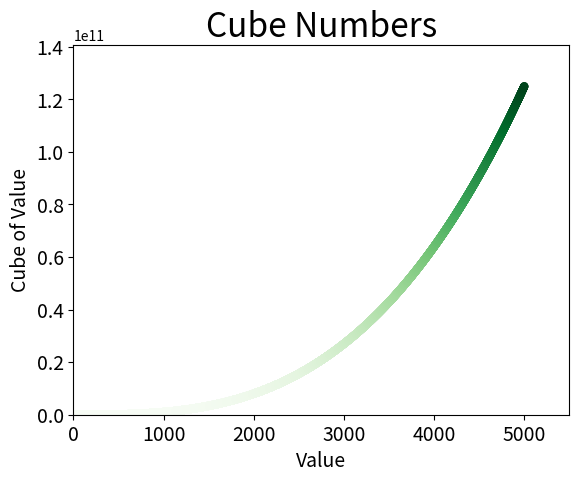

Write Python code to recreate this figure.
import matplotlib.pyplot as plt

x_values = list(range(1, 5001))
y_values = [x**3 for x in x_values]

plt.scatter(x_values, y_values, c=y_values, cmap=plt.cm.Greens, edgecolor='none')

# Setting Title
plt.title("Cube Numbers", fontsize=24)

# Setting Labels
plt.xlabel("Value", fontsize=14)
plt.ylabel("Cube of Value", fontsize=14)

plt.tick_params(axis='both', labelsize=14)

# Set the range for each axis.
print(y_values[-2500])
plt.axis([0, x_values[-1] + 500, 0, y_values[-1] + y_values[2500]])

plt.show()
